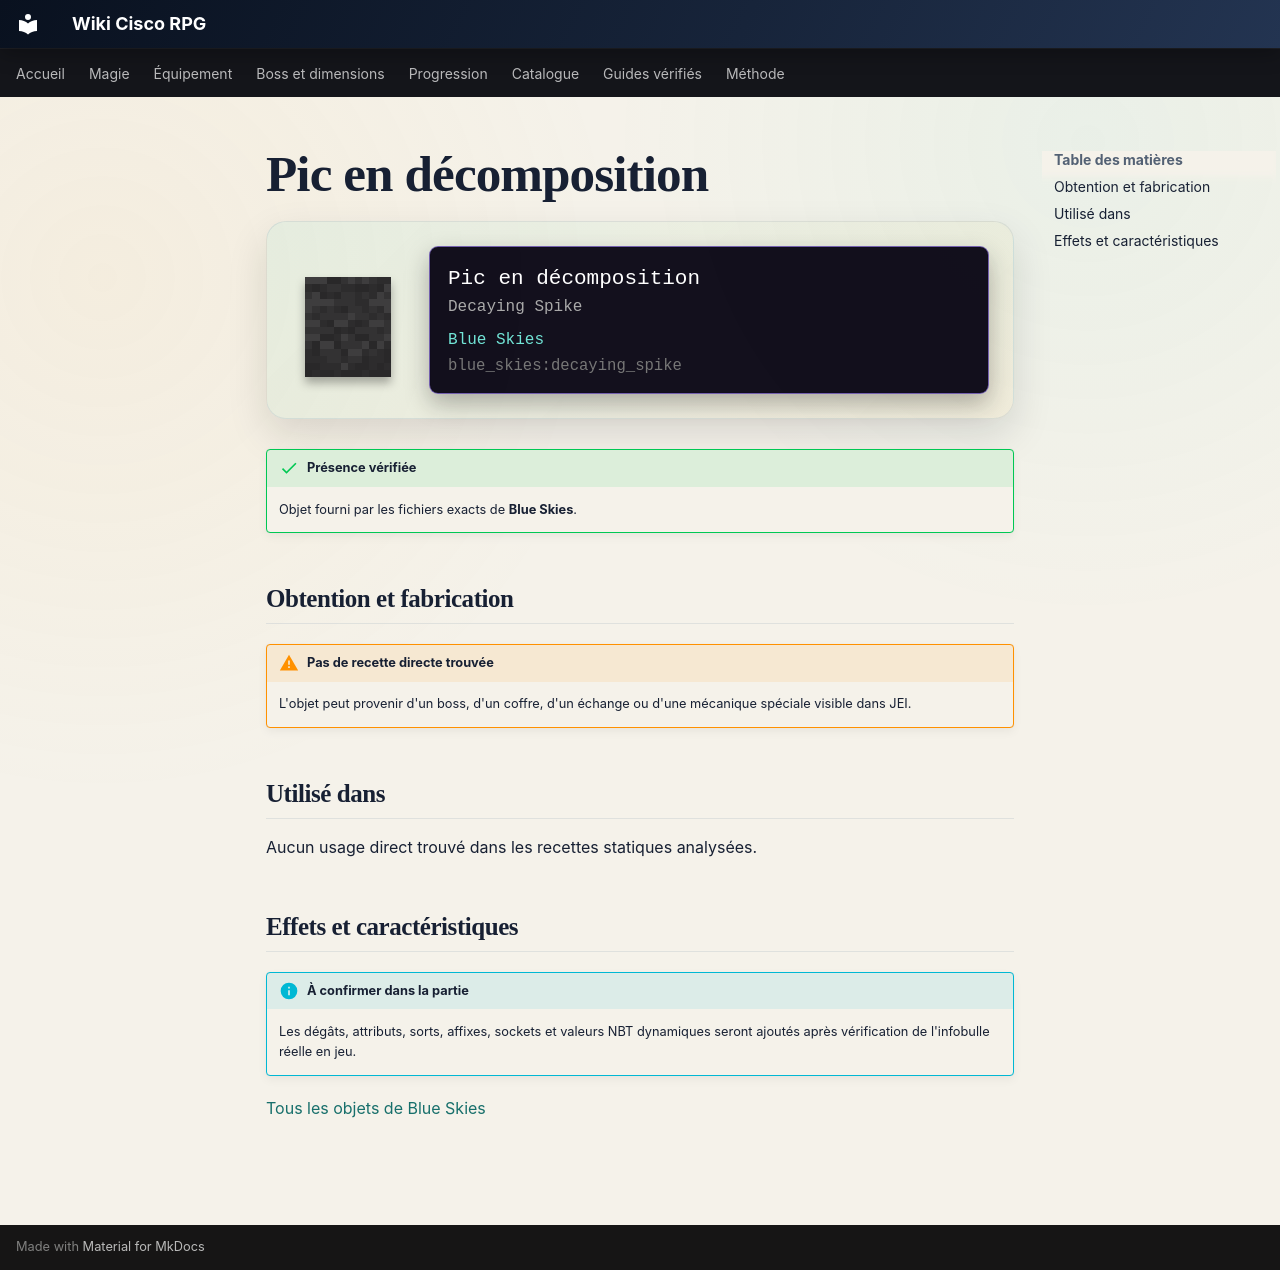

repository: Kloups-Dev/wiki-cisco-rpg · page: catalogue/objets/blue_skies/decaying_spike/index.html · generator: mkdocs

# Pic en décomposition

<div class="mc-item-showcase">
<img class="mc-item-icon" src="../../../../assets/generated/items/blue_skies/decaying_spike.png" alt="Pic en décomposition">
<div class="mc-tooltip-card">
<div class="mc-tooltip-card__name">Pic en décomposition</div>
<div class="mc-tooltip-card__alias">Decaying Spike</div>
<div class="mc-tooltip-card__mod">Blue Skies</div>
<div class="mc-tooltip-card__id">blue_skies:decaying_spike</div>
</div>
</div>

!!! success "Présence vérifiée"
    Objet fourni par les fichiers exacts de **Blue Skies**.

## Obtention et fabrication

!!! warning "Pas de recette directe trouvée"
    L'objet peut provenir d'un boss, d'un coffre, d'un échange ou d'une mécanique spéciale visible dans JEI.

## Utilisé dans

Aucun usage direct trouvé dans les recettes statiques analysées.

## Effets et caractéristiques

!!! info "À confirmer dans la partie"
    Les dégâts, attributs, sorts, affixes, sockets et valeurs NBT dynamiques seront ajoutés après vérification de l'infobulle réelle en jeu.

[Tous les objets de Blue Skies](../../../contenu/blue-skies.md)
